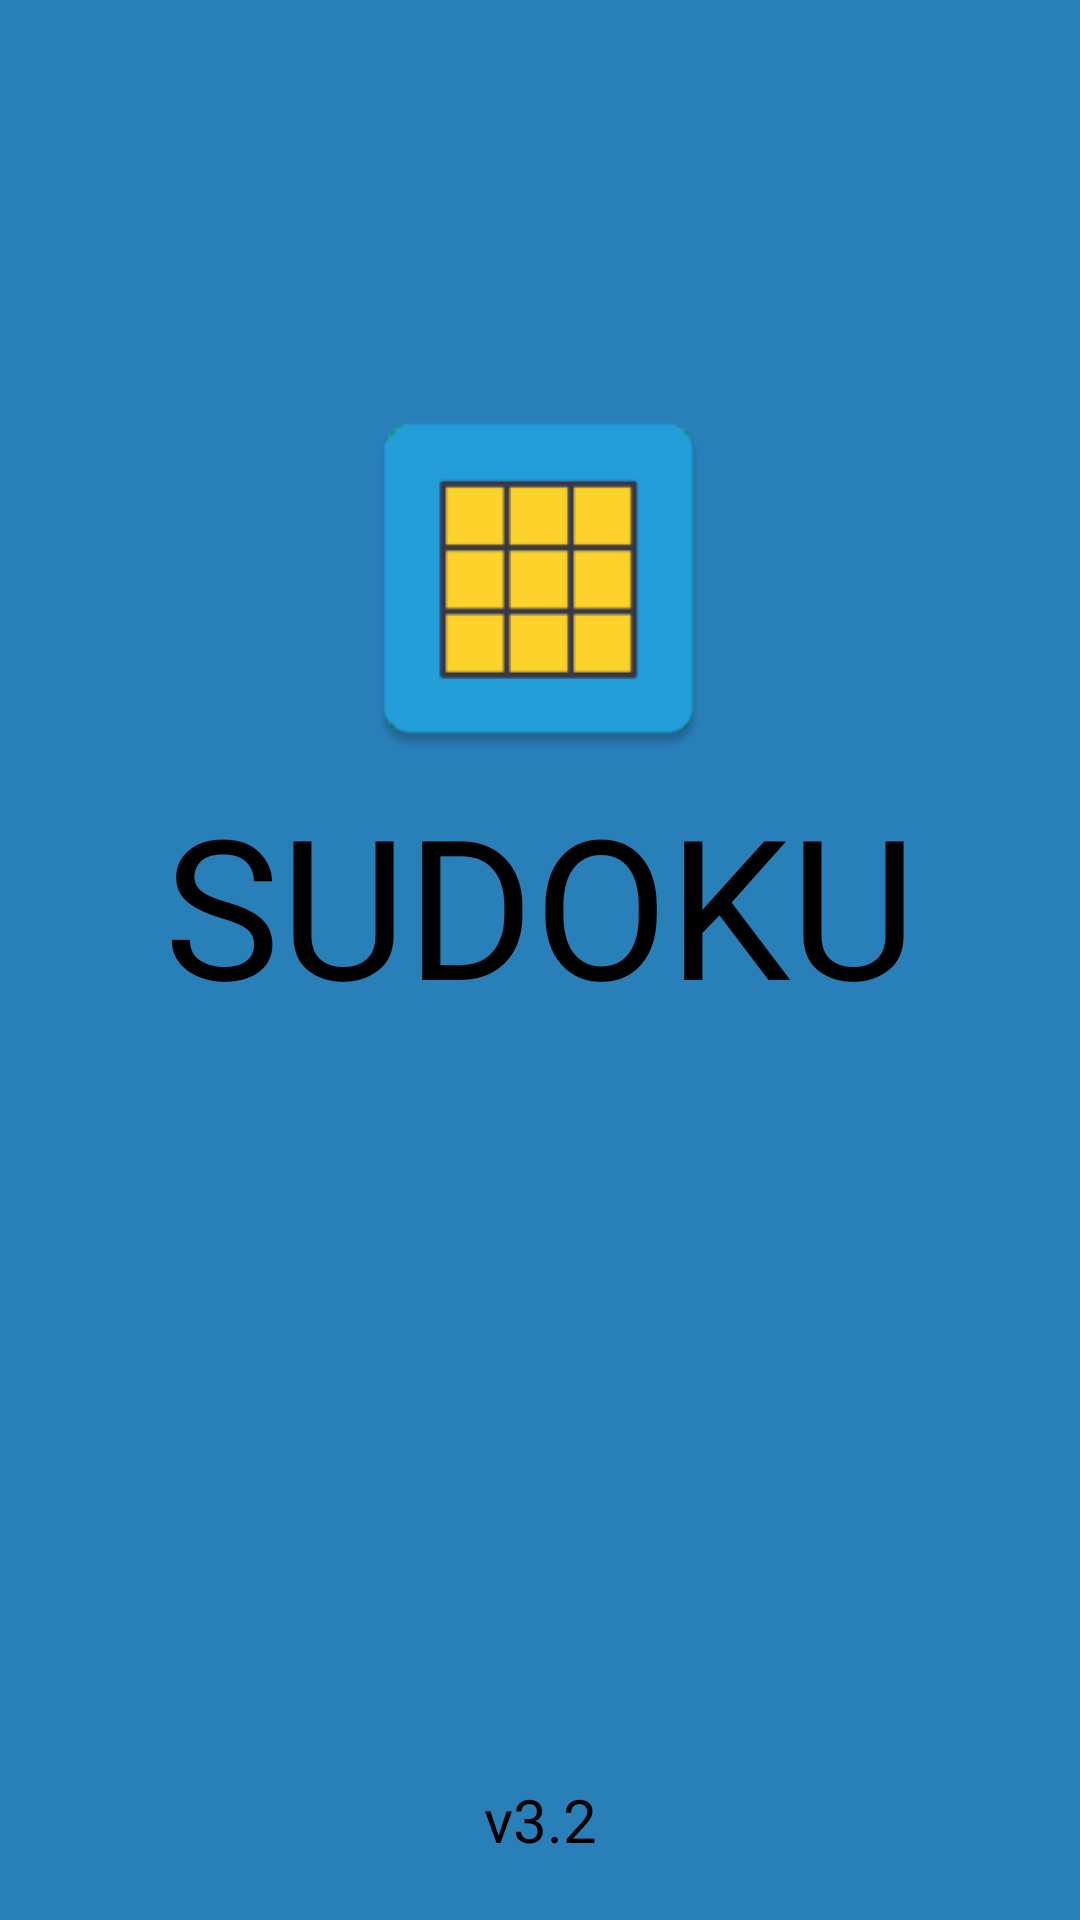

This screen was rendered from an Android layout file. Write that file and the resources it references.
<!-- AndroidManifest.xml: application theme AppTheme -->
<!-- res/layout/activity_splash.xml -->
<?xml version="1.0" encoding="utf-8"?>
<androidx.constraintlayout.widget.ConstraintLayout xmlns:android="http://schemas.android.com/apk/res/android"
    xmlns:app="http://schemas.android.com/apk/res-auto"
    xmlns:tools="http://schemas.android.com/tools"
    android:layout_width="match_parent"
    android:layout_height="match_parent"
    android:background="@color/splash_background"
    tools:context=".SplashActivity">


    <ImageView
        android:id="@+id/imageView"
        android:layout_width="130dp"
        android:layout_height="130dp"
        android:src="@drawable/app_icon"
        android:transitionName="app_icon"
        android:scaleType="fitCenter"
        app:layout_constraintEnd_toEndOf="parent"
        app:layout_constraintHorizontal_bias="0.498"
        app:layout_constraintStart_toStartOf="parent"
        app:layout_constraintTop_toTopOf="@+id/guideline14" />

    <TextView
        android:id="@+id/title"
        android:layout_width="wrap_content"
        android:layout_height="wrap_content"
        android:fontFamily="@font/font_montserrat"
        android:text="@string/app_name_all_capitals"
        android:textColor="@color/pure_black"
        android:textSize="65sp"
        android:transitionName="app_title"
        app:layout_constraintEnd_toEndOf="parent"
        app:layout_constraintStart_toStartOf="parent"
        app:layout_constraintTop_toBottomOf="@+id/imageView" />

    <TextView
        android:id="@+id/textView10"
        android:layout_width="wrap_content"
        android:layout_height="wrap_content"
        android:layout_marginBottom="20dp"
        android:fontFamily="@font/font_montserrat"
        android:text="@string/version"
        android:textColor="@color/pure_black"
        android:textSize="20sp"
        app:layout_constraintBottom_toBottomOf="parent"
        app:layout_constraintEnd_toEndOf="parent"
        app:layout_constraintStart_toStartOf="parent" />

    <androidx.constraintlayout.widget.Guideline
        android:id="@+id/guideline14"
        android:layout_width="wrap_content"
        android:layout_height="wrap_content"
        android:orientation="horizontal"
        app:layout_constraintGuide_percent="0.20" />

</androidx.constraintlayout.widget.ConstraintLayout>
<!-- resources referenced by this layout -->
<resources>
  <color name="pure_black">#000</color>
  <color name="splash_background">#2980b9</color>
  <!-- drawable app_icon: png bitmap (drawable, 3460 bytes) -->
  <string name="app_name_all_capitals">SUDOKU</string>
  <string name="version">v3.2</string>
  <style name="AppTheme" parent="Theme.AppCompat.Light.NoActionBar">
          
          <item name="colorPrimary">@color/colorPrimary</item>
          <item name="colorPrimaryDark">@color/colorPrimaryDark</item>
          <item name="colorAccent">@color/colorAccent</item>
          <item name="preferenceTheme">@style/AppTheme</item>
          <item name="android:windowContentTransitions">true</item>
          <item name="android:windowTranslucentStatus">true</item>
          <item name="android:windowIsTranslucent">true</item>
          <item name="dialogTheme">@style/Theme.AppCompat.Dialog</item>
      </style>
  <color name="colorPrimary">#008577</color>
  <color name="colorPrimaryDark">#00574B</color>
  <color name="colorAccent">#000</color>
</resources>
